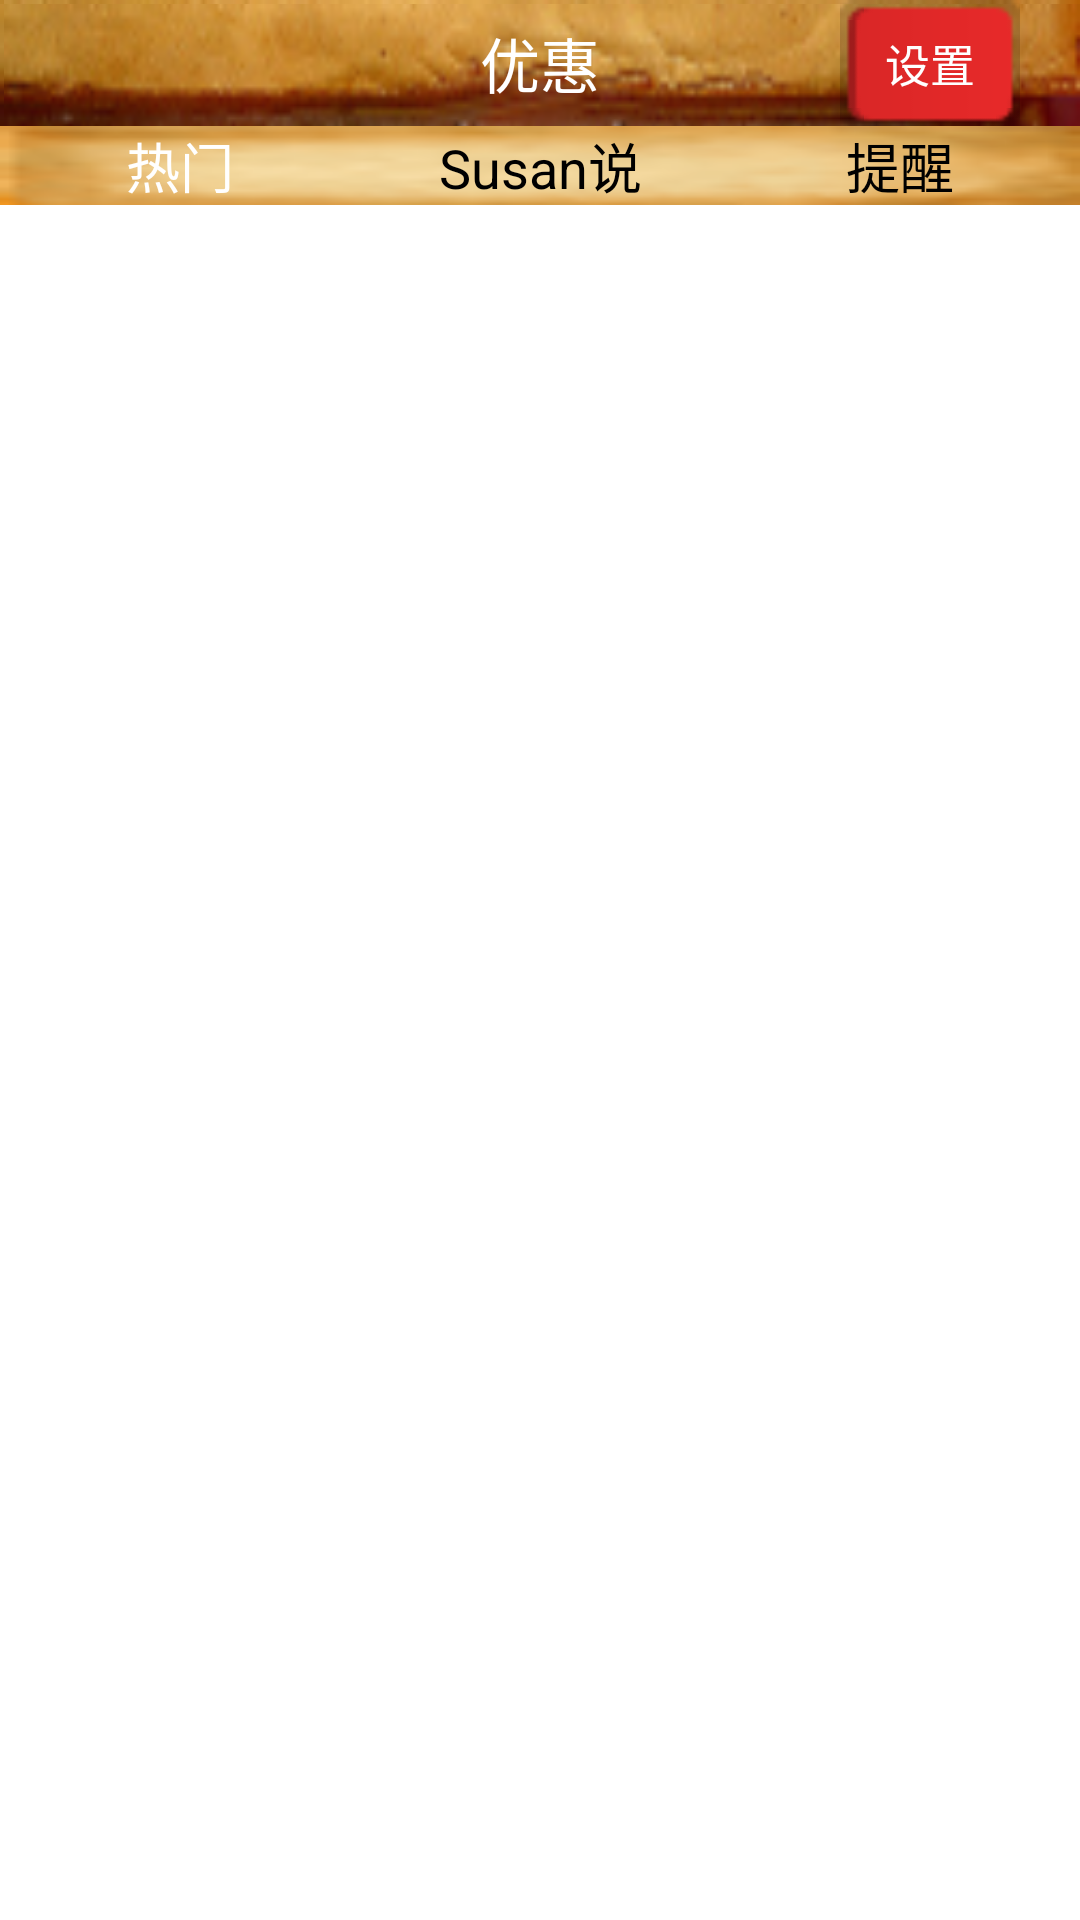

The Android layout XML behind this screen, and the referenced resources:
<!-- AndroidManifest.xml: application theme AppTheme -->
<!-- res/layout/activity_conpound.xml -->
<?xml version="1.0" encoding="utf-8"?>
<RelativeLayout xmlns:android="http://schemas.android.com/apk/res/android"
    android:layout_width="match_parent"
    android:layout_height="match_parent" >

    <RelativeLayout
        android:id="@+id/coupons_title"
        android:layout_width="match_parent"
        android:layout_height="wrap_content"
        android:layout_alignParentLeft="true"
        android:layout_alignParentTop="true"
        android:background="@drawable/title_bg"
        android:paddingLeft="20dp"
        android:paddingRight="20dp" >

        <TextView
            android:id="@+id/main_conpound_title_iv2"
            android:layout_width="wrap_content"
            android:layout_height="wrap_content"
            android:layout_alignParentRight="true"
            android:layout_alignParentTop="true"
            android:background="@drawable/exit_btn_selector"
            android:gravity="center"
            android:padding="10dp"
            android:text="设置"
            android:textColor="@color/color_list_tab_txt"
            android:textSize="15sp" />

        <TextView
            android:id="@+id/main_conpound_title_tv"
            android:layout_width="wrap_content"
            android:layout_height="wrap_content"
            android:layout_centerHorizontal="true"
            android:layout_centerVertical="true"
            android:text="@string/title_conpound"
            android:textAppearance="?android:attr/textAppearanceMedium"
            android:textColor="#ffffff"
            android:textSize="20sp" />

    </RelativeLayout>

    <RelativeLayout
        android:id="@+id/main_coupons_rel"
        android:layout_width="match_parent"
        android:layout_height="wrap_content"
        android:layout_below="@+id/coupons_title"
        android:background="@drawable/dialer_bottom_bar_bg" >

        <LinearLayout
            android:id="@+id/coupons_line"
            android:layout_width="match_parent"
            android:layout_height="wrap_content"
            android:orientation="horizontal" >

            <TextView
                android:id="@+id/main_coupons_tv1"
                android:layout_width="0dp"
                android:layout_height="wrap_content"
                android:layout_weight="1"
                android:gravity="center"
                android:text="@string/coupon_hot"
                android:textAppearance="?android:attr/textAppearanceMedium"
                android:textColor="@color/child_title_white" />

            <TextView
                android:id="@+id/main_coupons_tv2"
                android:layout_width="0dp"
                android:layout_height="wrap_content"
                android:layout_weight="1"
                android:gravity="center"
                android:text="@string/coupon_susun"
                android:textAppearance="?android:attr/textAppearanceMedium"
                android:textColor="@color/text_black" />

            <TextView
                android:id="@+id/main_coupons_tv3"
                android:layout_width="0dp"
                android:layout_height="wrap_content"
                android:layout_weight="1"
                android:gravity="center"
                android:text="@string/coupon_tixing"
                android:textAppearance="?android:attr/textAppearanceMedium"
                android:textColor="@color/text_black" />
        </LinearLayout>

        <ImageView
            android:id="@+id/coupons_cursor"
            android:layout_width="wrap_content"
            android:layout_height="wrap_content"
            android:layout_below="@+id/coupons_line"
            android:src="@drawable/com_tenpay_android_current_bank_flag" />
    </RelativeLayout>

    <android.support.v4.view.ViewPager
        android:id="@+id/coupons_vPager"
        android:layout_width="match_parent"
        android:layout_height="wrap_content"
        android:layout_below="@+id/main_coupons_rel"
        android:persistentDrawingCache="animation" />

</RelativeLayout>
<!-- resources referenced by this layout -->
<resources>
  <color name="child_title_white">#ffffffff</color>
  <color name="color_list_tab_txt">#ffffffff</color>
  <color name="text_black">#ff000000</color>
  <!-- drawable exit_btn_selector (drawable-ldpi) -->
  <?xml version="1.0" encoding="utf-8"?>
  <selector xmlns:android="http://schemas.android.com/apk/res/android">
  
      <item android:drawable="@drawable/button_exit_background_pressed" android:state_focused="true"/>
      <item android:drawable="@drawable/button_exit_background_pressed" android:state_selected="true"/>
      <item android:drawable="@drawable/button_exit_background_pressed" android:state_pressed="true"/>
      <item android:drawable="@drawable/button_exit_background_normal"/>
  
  </selector>
  <string name="coupon_hot">热门</string>
  <string name="coupon_susun">Susan说</string>
  <string name="coupon_tixing">提醒</string>
  <string name="title_conpound">优惠</string>
  <style name="AppTheme" parent="AppBaseTheme">
          
      </style>
  <style name="AppBaseTheme" parent="android:Theme.Light">
          
      </style>
</resources>
